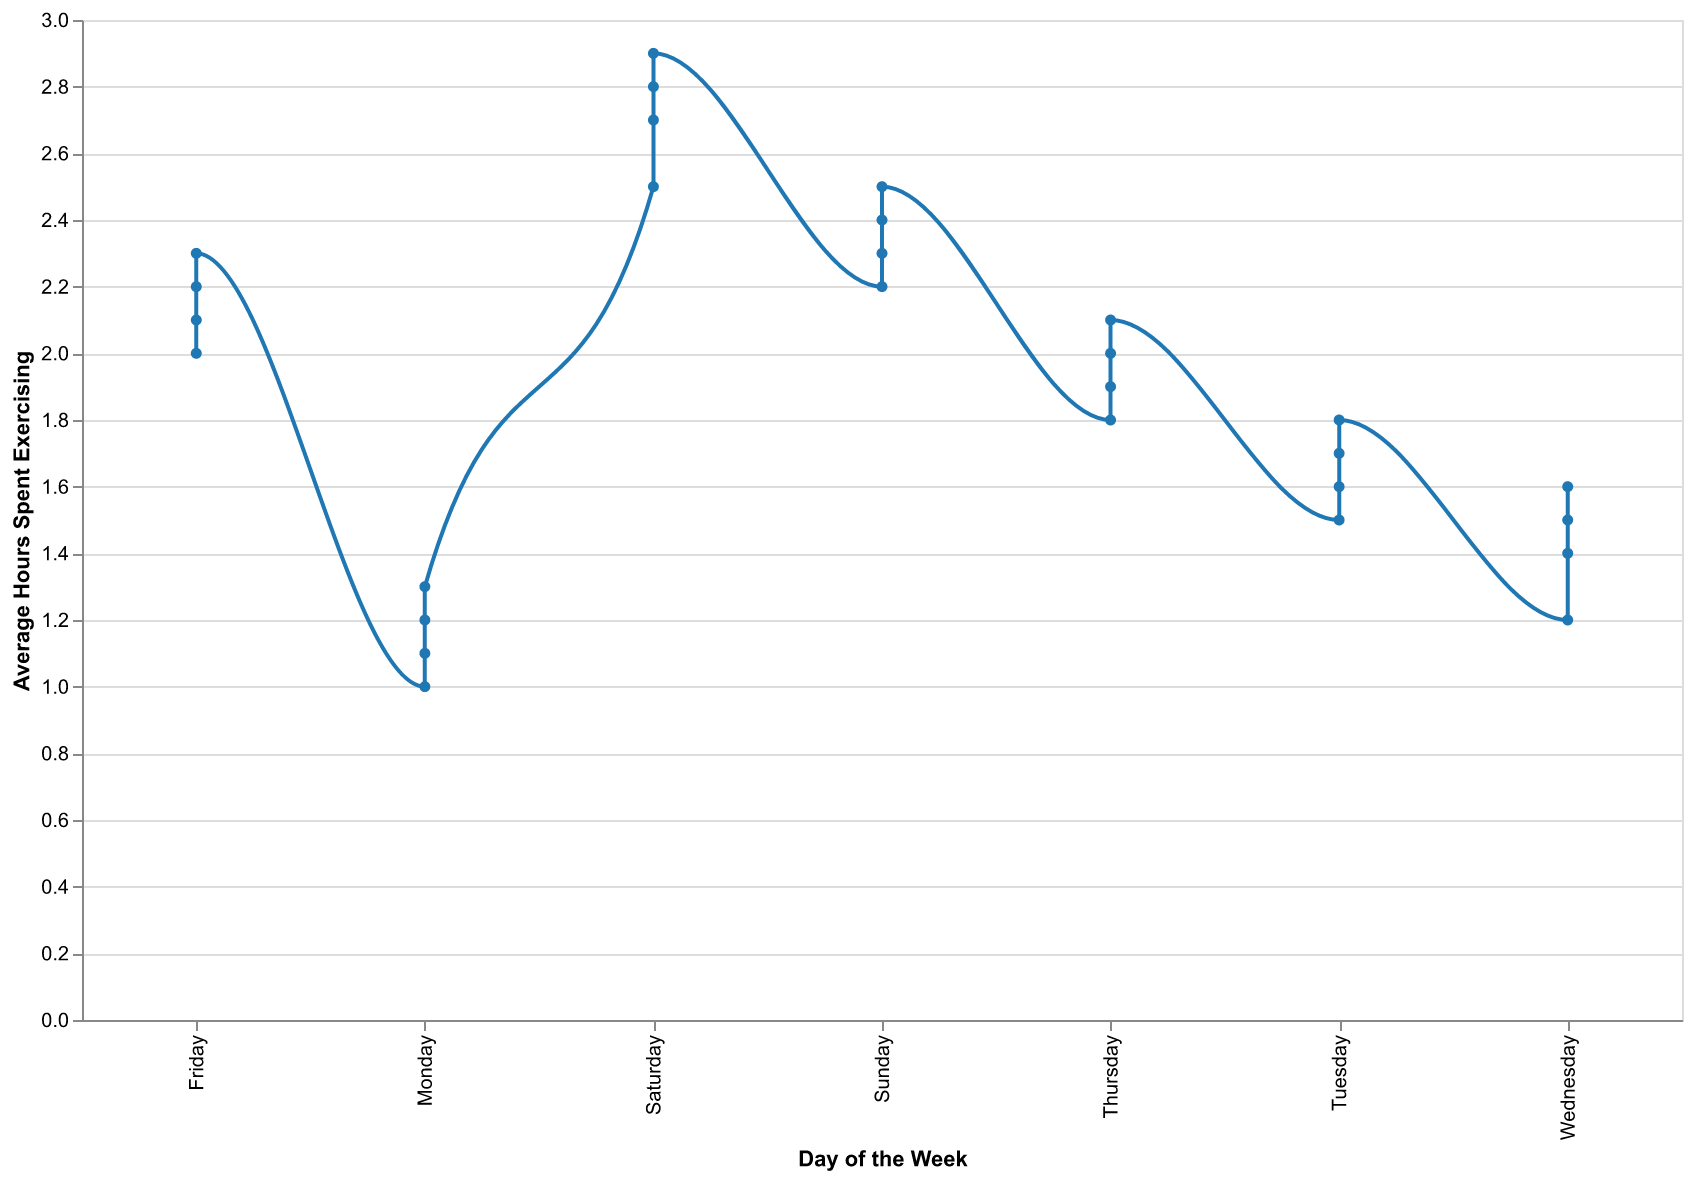

Values plotted in this chart, from the file beside it:
Day, Average Hours
Monday, 1.0
Tuesday, 1.5
Wednesday, 1.2
Thursday, 1.8
Friday, 2.0
Saturday, 2.5
Sunday, 2.2
Monday, 1.1
Tuesday, 1.6
Wednesday, 1.4
Thursday, 1.9
Friday, 2.1
Saturday, 2.7
Sunday, 2.3
Monday, 1.2
Tuesday, 1.7
Wednesday, 1.5
Thursday, 2.0
Friday, 2.2
Saturday, 2.8
Sunday, 2.4
Monday, 1.3
Tuesday, 1.8
Wednesday, 1.6
Thursday, 2.1
Friday, 2.3
Saturday, 2.9
Sunday, 2.5
